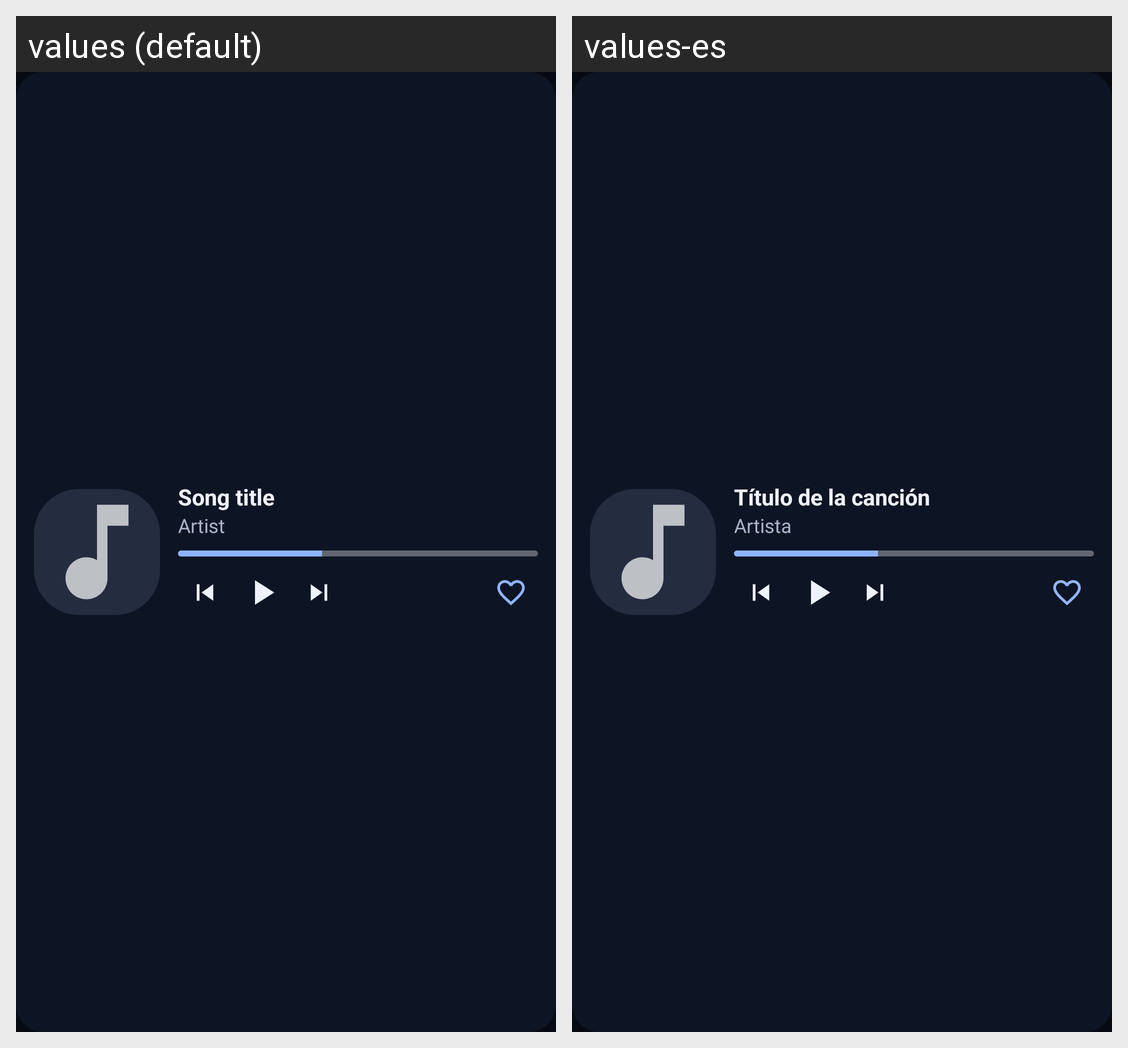

For this localized Android screen grid, give each drawn string resource with its value in every locale shown.
Android screen res/layout/widget_preview_medium.xml rendered under 2 locales, left to right: values (default), values-es. Device: Nexus 5 (rendered at 1080×1920; each locale shown at half size, 540×960, under a caption strip naming it); theme AppTheme.
Strings drawn on this screen, with the default value and each locale's value (text and hints the layout hard-codes, and strings that could not be matched under every locale, appear in the picture but are not listed):

widget_demo_title
  values: Song title
  values-es: Título de la canción

widget_demo_artist
  values: Artist
  values-es: Artista
